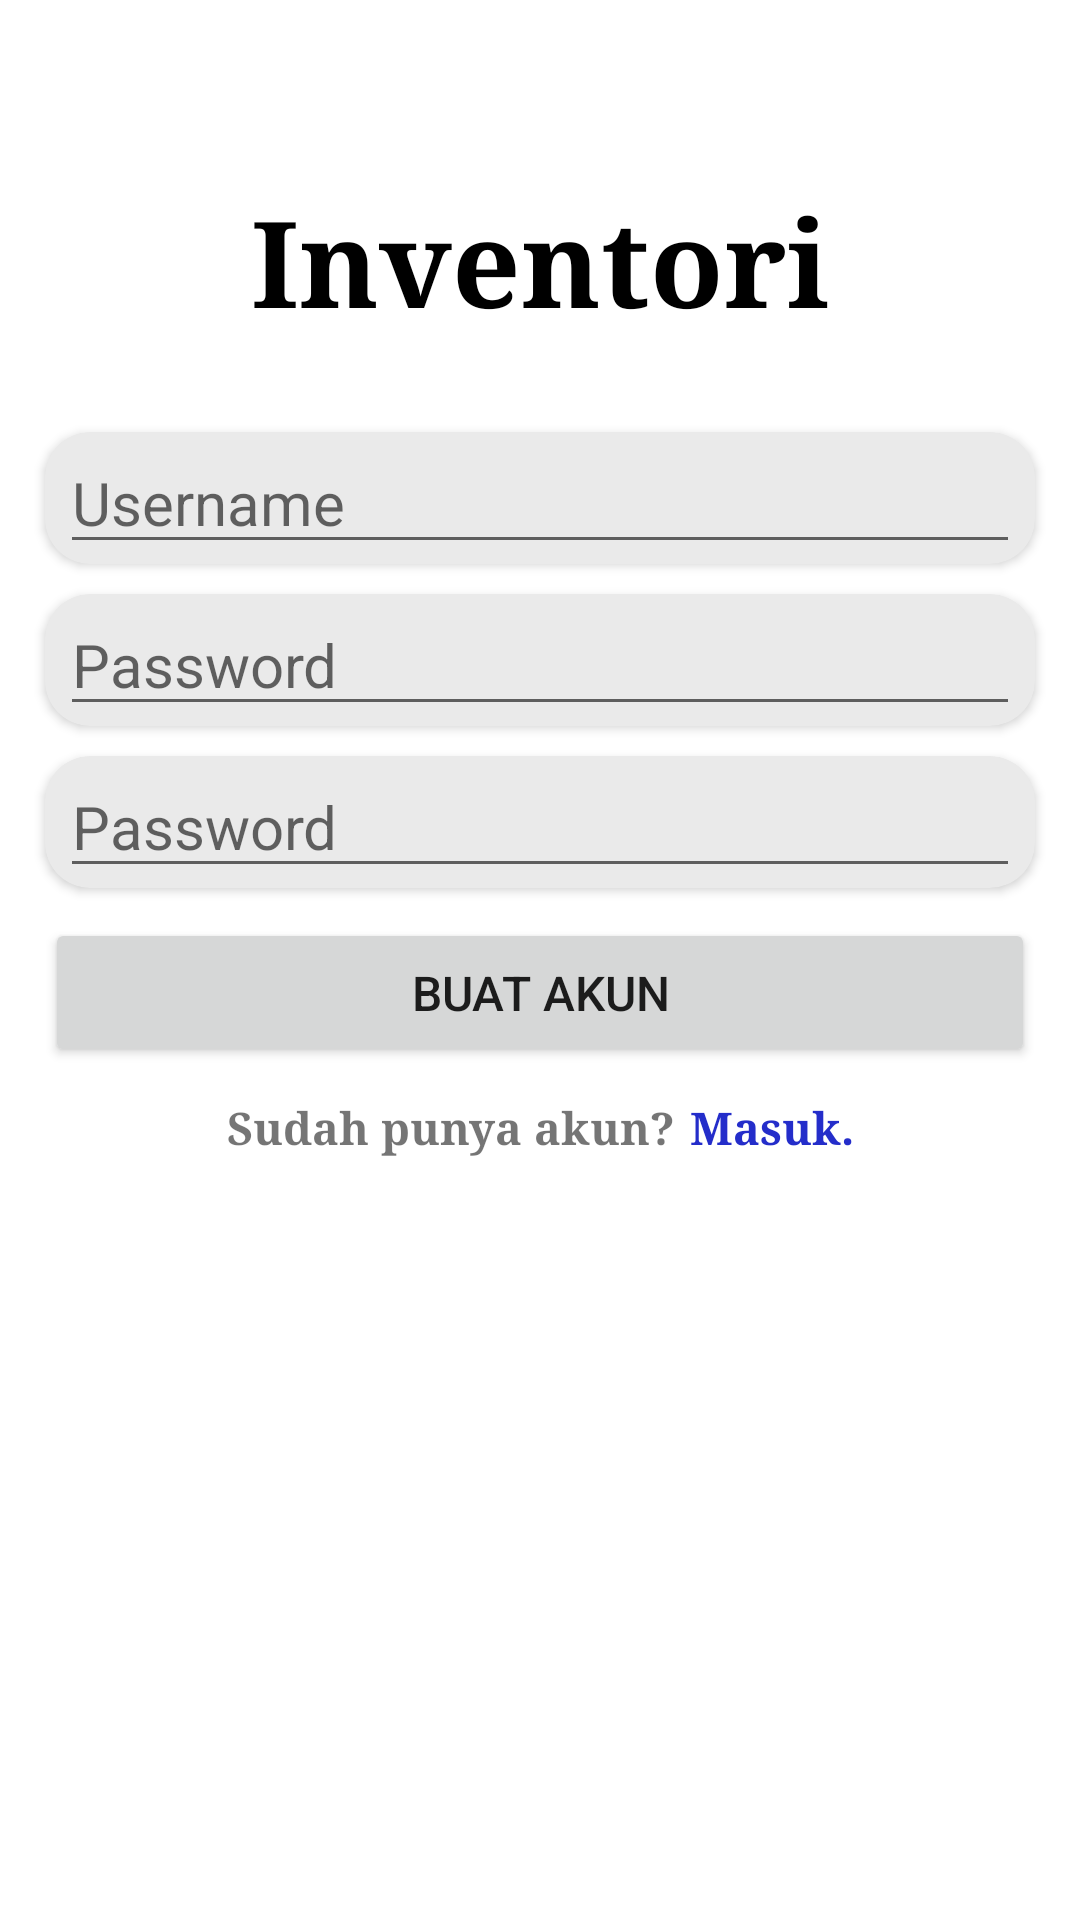

This screen was rendered from an Android layout file. Write that file and the resources it references.
<!-- AndroidManifest.xml: application theme Theme.Inventori -->
<!-- res/layout/activity_register.xml -->
<?xml version="1.0" encoding="utf-8"?>
<LinearLayout xmlns:android="http://schemas.android.com/apk/res/android"
    xmlns:app="http://schemas.android.com/apk/res-auto"
    xmlns:tools="http://schemas.android.com/tools"
    android:layout_width="match_parent"
    android:layout_height="match_parent"
    android:orientation="vertical"
    tools:context="com.example.inventori.Activity.User.RegisterActivity">

    <TextView
        android:layout_width="match_parent"
        android:layout_height="wrap_content"
        android:layout_marginTop="60dp"
        android:fontFamily="serif"
        android:gravity="center_horizontal"
        android:text="Inventori"
        android:textColor="@color/black"
        android:textSize="40sp"
        android:textStyle="bold"/>

    <androidx.cardview.widget.CardView
        android:layout_width="match_parent"
        android:layout_height="wrap_content"
        android:layout_marginRight="15dp"
        android:layout_marginLeft="15dp"
        android:layout_marginTop="30dp"
        app:cardCornerRadius="15dp"
        android:backgroundTint="#eaeaea">

        <EditText
            android:id="@+id/etRegisUser"
            android:layout_width="match_parent"
            android:layout_height="wrap_content"
            android:hint="Username"
            android:textColor="@color/black"
            android:layout_marginRight="5dp"
            android:layout_marginLeft="5dp"
            android:drawableStart="@drawable/ic_baseline_person_24"
            android:drawablePadding="10dp"
            android:textSize="20sp"/>
    </androidx.cardview.widget.CardView>


    <androidx.cardview.widget.CardView
        android:layout_width="match_parent"
        android:layout_height="wrap_content"
        android:layout_marginRight="15dp"
        android:layout_marginLeft="15dp"
        android:layout_marginTop="10dp"
        app:cardCornerRadius="15dp"
        android:backgroundTint="#eaeaea">

        <EditText
            android:id="@+id/etRegisPassword"
            android:layout_width="match_parent"
            android:layout_height="wrap_content"
            android:hint="Password"
            android:inputType="textPassword"
            android:layout_marginRight="5dp"
            android:layout_marginLeft="5dp"
            android:drawableStart="@drawable/ic_baseline_lock_24"
            android:drawablePadding="10dp"
            android:textSize="20sp"/>

    </androidx.cardview.widget.CardView>

    <androidx.cardview.widget.CardView
        android:layout_width="match_parent"
        android:layout_height="wrap_content"
        android:layout_marginRight="15dp"
        android:layout_marginLeft="15dp"
        android:layout_marginTop="10dp"
        app:cardCornerRadius="15dp"
        android:backgroundTint="#eaeaea">

        <EditText
            android:id="@+id/etConfirmPassword"
            android:layout_width="match_parent"
            android:layout_height="wrap_content"
            android:hint="Password"
            android:inputType="textPassword"
            android:layout_marginRight="5dp"
            android:layout_marginLeft="5dp"
            android:drawableStart="@drawable/ic_baseline_lock_24"
            android:drawablePadding="10dp"
            android:textSize="20sp"/>

    </androidx.cardview.widget.CardView>


    <Button
        android:id="@+id/btnRegis"
        android:layout_width="match_parent"
        android:layout_height="wrap_content"
        app:cornerRadius="15dp"
        android:layout_marginLeft="15dp"
        android:layout_marginRight="15dp"
        android:layout_marginTop="10dp"
        android:text="Buat Akun"
        android:textSize="16sp"
        android:padding="14dp"/>

    <LinearLayout
        android:layout_width="wrap_content"
        android:layout_height="wrap_content"
        android:orientation="horizontal"
        android:layout_gravity="center_horizontal"
        android:layout_marginTop="10dp">
        <TextView
            android:layout_width="wrap_content"
            android:layout_height="wrap_content"
            android:layout_weight="1"
            android:text="Sudah punya akun?"
            android:textStyle="bold"
            android:textSize="15sp"
            android:textAlignment="textEnd"
            android:fontFamily="serif"/>
        <TextView
            android:id="@+id/tvMasuk"
            android:layout_width="match_parent"
            android:layout_height="wrap_content"
            android:layout_weight="1"
            android:text="Masuk."
            android:paddingLeft="5dp"
            android:textStyle="bold"
            android:textSize="15sp"
            android:fontFamily="serif"
            android:clickable="true"
            android:textColor="#242DCA"/>
    </LinearLayout>

</LinearLayout>
<!-- resources referenced by this layout -->
<resources>
  <color name="black">#FF000000</color>
  <style name="Theme.Inventori" parent="Theme.MaterialComponents.DayNight.DarkActionBar">
          
          <item name="colorPrimary">@color/purple_500</item>
          <item name="colorPrimaryVariant">@color/purple_700</item>
          <item name="colorOnPrimary">@color/white</item>
          
          <item name="colorSecondary">@color/teal_200</item>
          <item name="colorSecondaryVariant">@color/teal_700</item>
          <item name="colorOnSecondary">@color/black</item>
          
          <item name="android:statusBarColor" tools:targetApi="l">?attr/colorPrimaryVariant</item>
          
      </style>
  <color name="purple_500">#268F0E</color>
  <color name="purple_700">#1E9C20</color>
  <color name="white">#FFFFFFFF</color>
  <color name="teal_200">#FF03DAC5</color>
  <color name="teal_700">#FF018786</color>
</resources>
